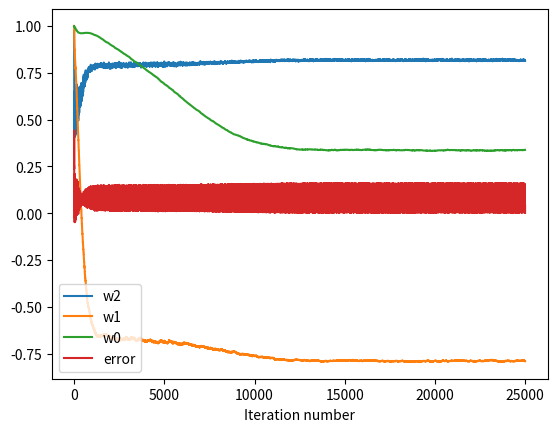

Recreate this plot in Python.
import numpy as np
import matplotlib.pyplot as plt

def sigmoid(x):
    return 1/(1+np.exp(-x))     # Define the sigmoid anonymous function.

def feedforward(w, s0):  # Define feedforward solution.
    x1 = w[0]*s0                  # ... activity of first neuron,
    s1 = sigmoid(x1)            # ... output of first neuron,
    x2 = w[1]*s1                  # ... activity of second neuron,
    s2 = sigmoid(x2)            # ... output of second neuron,
    out= w[2]*s2                  # Output of neural network.
    return out,s1,s2

# Create fake data
w_true  = [-0.33,1.44,0.5]              # Set true weights
out_true,in_true = [], []
K = 1000
for k in np.arange(K):                  # Generate 1000 samples, 
    s0 = 10*np.random.randn(1)           # ... with random input,
    out,s1,s2= feedforward(w_true, s0)  # ... compute the output,
    out_true = np.append(out_true, out) # ... and save it.
    in_true  = np.append(in_true,  s0)  # ... also save the input.

w     = [1,1,1]                          # Choose initial values for the weights.
alpha = 0.5                    # Set the learning constant.

J = 25000
results = np.zeros([J,4])    # Define a variable to hold the results of each iteration.    

for j in np.arange(J):
    k = np.random.randint(0,K)
    s0     = in_true[k]         # Define the input,
    target = out_true[k]        # ... and the target output.
    
    #Step 2. Calculate feedforward solution to get output.
    out,s1,s2    = feedforward(w, s0)
    
    #Step 3. Update the weights.
    w[2] = w[2] - alpha*(out-target)*s2
    w[1] = w[1] - alpha*(out-target)*(w[2]*s2*(1-s2)*s1)
    w[0] = w[0] - alpha*(out-target)*(w[2]*s2*(1-s2)*w[1])*(s1*(1-s1)*s0)
    
    # Save the results of this step! --------------------------------------
    results[j,:] = [w[0],w[1],w[2],  out]
    # Here we save the 3 weights, the neural network output.

plt.clf()
plt.plot(results[:,2], label='w2')
plt.plot(results[:,1], label='w1')
plt.plot(results[:,0], label='w0')
plt.plot(results[:,3]-target, label='error')
#plt.plot(np.arange(1000), 1000*[target], 'k', label='target')  #... and plot the *target*.
plt.legend() #Include a legend,
plt.xlabel('Iteration number');         #... and axis label.

# Print the true and NN weights
print(w_true)
print(results[-1,0:3])

# Test the NN
s0 = 0
print('True weights output:', feedforward(w_true, s0)[0])
print('  NN weights output:', feedforward(w,      s0)[0])